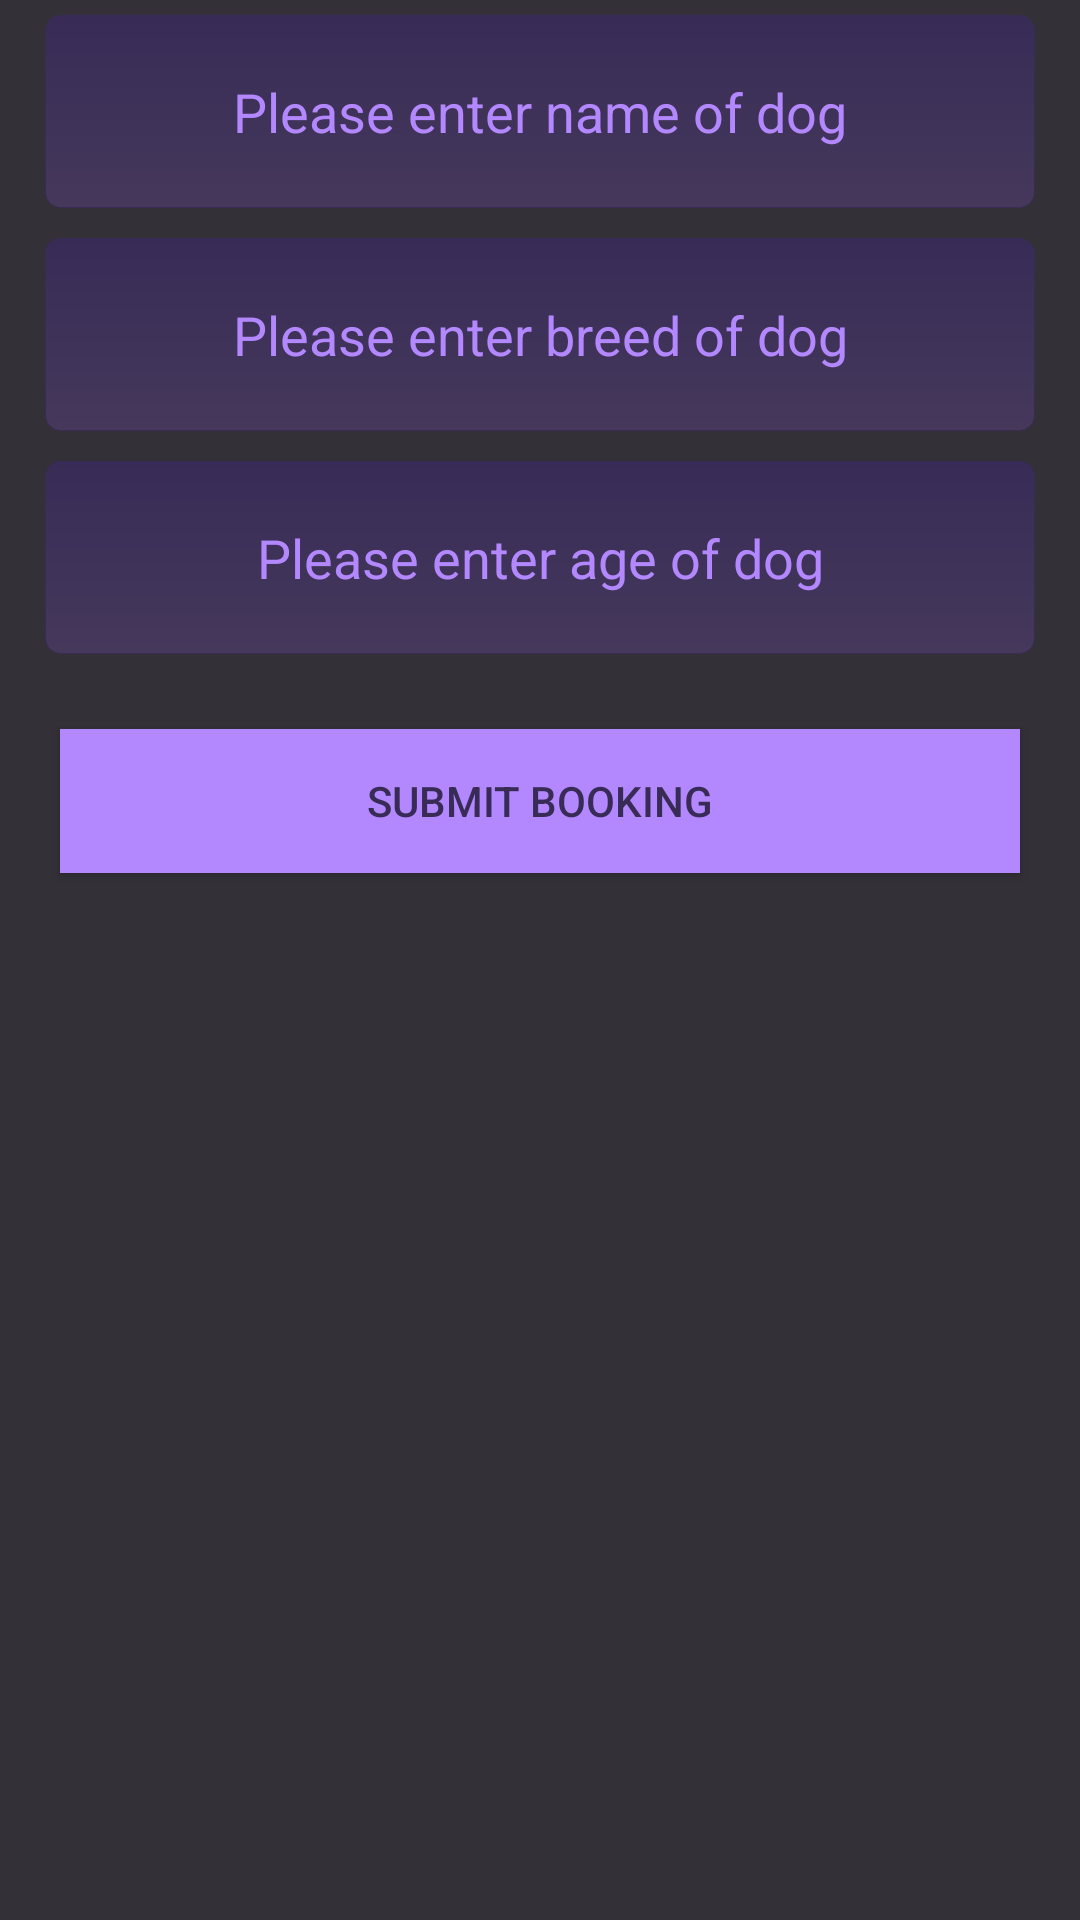

The Android layout XML behind this screen, and the referenced resources:
<!-- AndroidManifest.xml: application theme AppTheme -->
<!-- res/layout/dog_booking_activity.xml -->
<?xml version="1.0" encoding="utf-8"?>
<LinearLayout xmlns:android="http://schemas.android.com/apk/res/android"
    xmlns:app="http://schemas.android.com/apk/res-auto"
    xmlns:tools="http://schemas.android.com/tools"
    android:layout_width="match_parent"
    android:layout_height="match_parent"
    android:background="@color/background"
    android:orientation="vertical"
    tools:context="com.example.leole.doggyparlour.DogBookingActivity">
    
    <EditText
        android:id="@+id/etDogName"
        android:layout_width="match_parent"
        android:layout_height="wrap_content"
        android:layout_marginBottom="@dimen/editext_bottom_top_margins"
        android:layout_marginLeft="@dimen/edittext_left_right_margins"
        android:layout_marginRight="@dimen/edittext_left_right_margins"
        android:layout_marginTop="@dimen/editext_bottom_top_margins"
        android:background="@drawable/designed_edittext"

        android:ems="10"
        android:gravity="center_horizontal"
        android:hint="@string/hint_dog_name"
        android:inputType="textPersonName"
        android:padding="@dimen/edittext_padding"
        android:textColor="@color/colorAccent"
        android:textColorHint="@color/colorAccent" />

    <EditText
        android:id="@+id/etDogBreed"
        android:layout_width="match_parent"
        android:layout_height="wrap_content"
        android:layout_marginBottom="@dimen/editext_bottom_top_margins"
        android:layout_marginLeft="@dimen/edittext_left_right_margins"
        android:layout_marginRight="@dimen/edittext_left_right_margins"
        android:layout_marginTop="@dimen/editext_bottom_top_margins"
        android:background="@drawable/designed_edittext"
        android:ems="10"
        android:gravity="center_horizontal"
        android:hint="@string/hint_dog_breed"
        android:inputType="textPersonName"
        android:padding="@dimen/edittext_padding"
        android:textColor="@color/colorAccent"
        android:textColorHint="@color/colorAccent" />

    <EditText
        android:id="@+id/etDogAge"
        android:layout_width="match_parent"
        android:layout_height="wrap_content"
        android:layout_marginBottom="@dimen/editext_bottom_top_margins"
        android:layout_marginLeft="@dimen/edittext_left_right_margins"
        android:layout_marginRight="@dimen/edittext_left_right_margins"
        android:layout_marginTop="@dimen/editext_bottom_top_margins"
        android:background="@drawable/designed_edittext"
        android:ems="10"
        android:gravity="center_horizontal"
        android:hint="@string/hint_dog_age"
        android:inputType="number"
        android:padding="@dimen/edittext_padding"
        android:password="false"
        android:textColor="@color/colorAccent"
        android:textColorHint="@color/colorAccent" />

    <Button
        android:id="@+id/btnSubmitBooking"
        android:layout_width="match_parent"
        android:layout_height="wrap_content"
        android:layout_margin="@dimen/btn_all_margins"
        android:background="@color/colorAccent"
        android:text="@string/btn_submit_booking"
        android:textColor="@color/colorPrimaryDark" />
</LinearLayout>
<!-- resources referenced by this layout -->
<resources>
  <color name="background">#FF333038</color>
  <color name="colorAccent">#b388ff</color>
  <color name="colorPrimaryDark">#382c57</color>
  <dimen name="btn_all_margins">20dp</dimen>
  <dimen name="editext_bottom_top_margins">5dp</dimen>
  <dimen name="edittext_left_right_margins">15dp</dimen>
  <dimen name="edittext_padding">20dp</dimen>
  <!-- drawable designed_edittext (drawable) -->
  <?xml version="1.0" encoding="utf-8"?>
  <shape xmlns:android="http://schemas.android.com/apk/res/android"
      android:shape="rectangle">
  
      <solid android:color="@color/colorPrimaryDark"/>
      <corners android:radius="5dp" />
  
      <gradient android:startColor="@color/colorPrimary"
          android:endColor="@color/colorPrimaryDark"
          android:angle="90"/>
  
      <stroke android:width="1px"
          android:color="@color/colorPrimaryDark"/>
  
  </shape>
  <string name="btn_submit_booking">Submit Booking</string>
  <string name="hint_dog_age">Please enter age of dog</string>
  <string name="hint_dog_breed">Please enter breed of dog</string>
  <string name="hint_dog_name">Please enter name of dog</string>
  <style name="AppTheme" parent="Theme.AppCompat.Light.DarkActionBar">
          
          <item name="colorPrimary">@color/colorPrimary</item>
          <item name="colorPrimaryDark">@color/colorPrimaryDark</item>
          <item name="colorAccent">@color/colorAccent</item>
          <item name="android:colorBackground">@color/colorPrimary</item>
  
      </style>
  <color name="colorPrimary">#45385b</color>
</resources>
